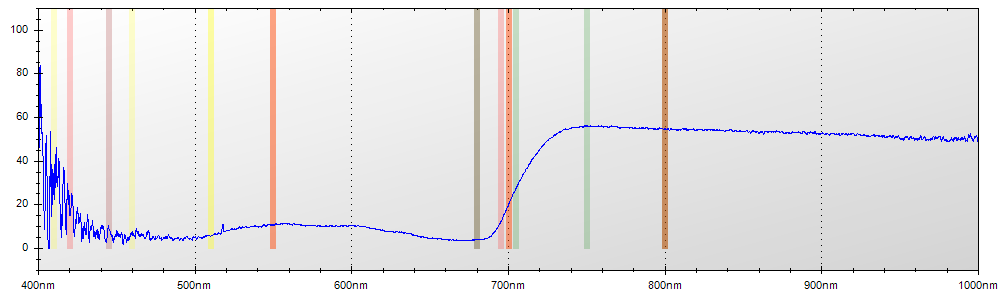

Source data for this figure (header and first rows):
Layer Title, Color, Specimen ID
Layer 1, Blue, Untitled
Mode, Integration Time, Boxcar Width, Scans to Average
Reflectance, 650 ms, 2, 1
Wavelength, Raw Spectrometer Data, Calibrated and Averaged Data
345.6, 1604, 100%
345.8, 1540, 0%
346, 2893, 100%
346.2, 3554, 100%
346.5, 4215, 100%
346.7, 4758, 100%
346.9, 4734, 100%
347.1, 4718, 0%
347.3, 4604, 3.33333333333426%
347.5, 4555, 0%
347.8, 4616, 0%
348, 4626, 0%
348.2, 4583, 0%
348.4, 4573, 100%
348.6, 4520, 80.2083333333313%
348.8, 4530, 58.0645161290289%
349.1, 4598, 18.6440677966128%
349.3, 4586, 0%
349.5, 4688, 55.1724137931106%
349.7, 4760, 100%
349.9, 4807, 100%
350.1, 4741, 100%
350.3, 4763, 100%
350.6, 4790, 100%
350.8, 4796, 100%
351, 4792, 100%
351.2, 4730, 91.4062499999986%
351.4, 4685, 39.864864864865%
351.6, 4649, 72.3270440251581%
351.9, 4954, 100%
352.1, 4903, 100%
352.3, 5058, 0%
352.5, 5205, 0%
352.7, 5185, 0%
352.9, 4821, 0%
353.2, 4865, 0%
353.4, 4905, 100%
353.6, 4824, 100%
353.8, 4847, 100%
354, 4965, 100%
354.2, 5035, 100%
354.5, 4913, 100%
354.7, 4883, 100%
354.9, 4819, 100%
355.1, 4765, 100%
355.3, 4678, 100%
355.5, 4626, 100%
355.8, 4667, 100%
356, 4821, 100%
356.2, 4873, 100%
356.4, 4879, 100%
356.6, 4939, 100%
356.8, 4954, 100%
357, 4802, 66.9642857142861%
357.3, 4742, 100%
357.5, 4789, 100%
... 7,246 more rows
